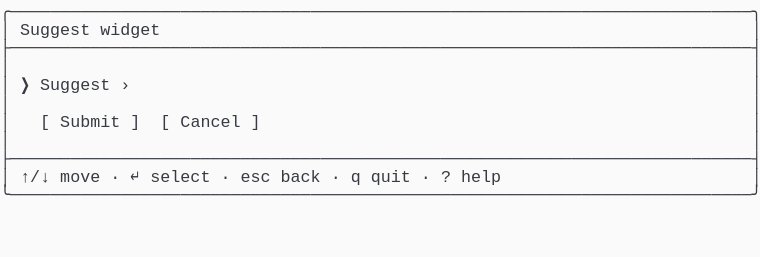
t = 0.00 s
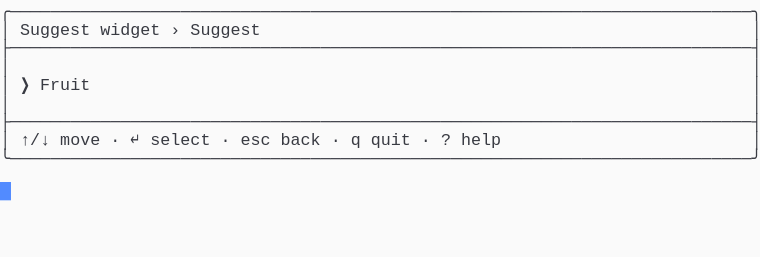
t = 1.37 s
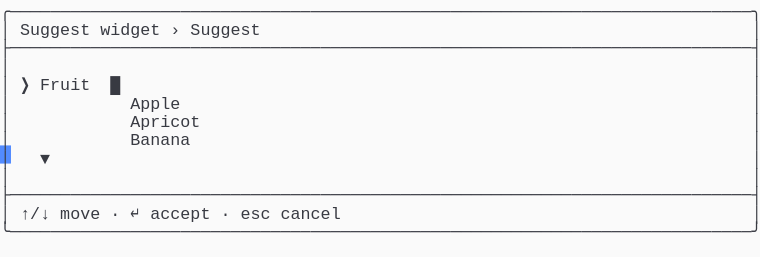
t = 2.39 s
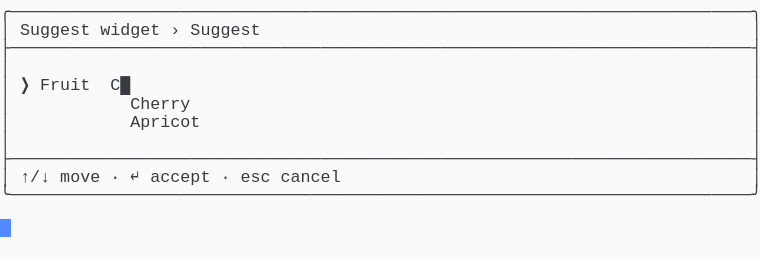
t = 3.61 s
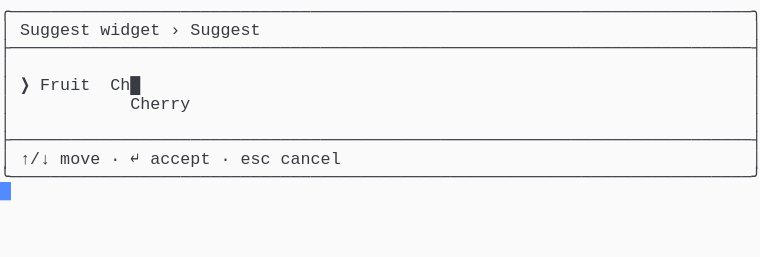
t = 4.62 s
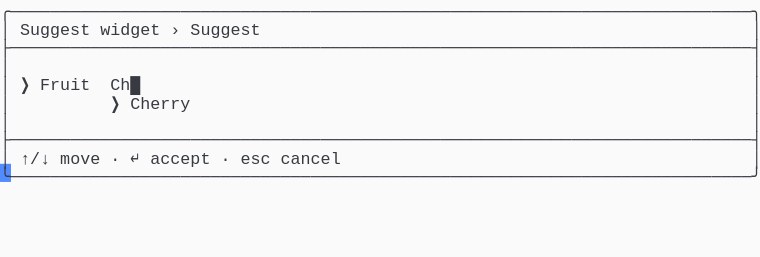
t = 6.00 s

The animated SVG that drew these frames (rendered in a browser with its animation timeline set to each time). Animation: 1 CSS @keyframes rule; one cycle of 7.38 s, repeats indefinitely.

<svg xmlns="http://www.w3.org/2000/svg" xmlns:xlink="http://www.w3.org/1999/xlink" width="760" height="257.18"><rect width="760" height="257.18" rx="0" ry="0" class="a"></rect><svg height="257.18" viewBox="0 0 76 25.718" width="760" xmlns="http://www.w3.org/2000/svg" xmlns:xlink="http://www.w3.org/1999/xlink"><style>.a{fill:rgb(250,250,250)}.b{font-family:Consolas,"Courier New",Courier,"Liberation Mono",monospace}.c{fill:rgb(56,58,66);white-space:pre}.d{fill:transparent}.e{fill:rgb(82,139,255)}.g{animation-duration:7.375s;animation-iteration-count:infinite;animation-name:f;animation-timing-function:steps(1,end)}@keyframes f{0%{transform:translateX(-0px)}0%{transform:translateX(-76px)}18.6%{transform:translateX(-152px)}29.7%{transform:translateX(-228px)}40.7%{transform:translateX(-304px)}51.7%{transform:translateX(-380px)}62.7%{transform:translateX(-456px)}100%{transform:translateX(-532px)}}</style><g font-family="Consolas, &quot;Courier New&quot;, Courier, &quot;Liberation Mono&quot;, monospace" font-size="1.67" class="b"><defs><symbol id="1"><text x="0" y="1.67" class="c" textLength="76.152" lengthAdjust="spacingAndGlyphs">╭──────────────────────────────────────────────────────────────────────────╮</text></symbol><symbol id="2"><text x="0" y="1.67" class="c" textLength="76.152" lengthAdjust="spacingAndGlyphs">├──────────────────────────────────────────────────────────────────────────┤</text></symbol><symbol id="3"><text x="0" y="1.67" class="c" textLength="1.002" lengthAdjust="spacingAndGlyphs">│</text><text x="75.14999999999999" y="1.67" class="c" textLength="1.002" lengthAdjust="spacingAndGlyphs">│</text></symbol><symbol id="4"><text x="0" y="1.67" class="c" textLength="1.002" lengthAdjust="spacingAndGlyphs">│</text><text x="2.004" y="1.67" class="c" textLength="3.006" lengthAdjust="spacingAndGlyphs">↑/↓</text><text x="6.012" y="1.67" class="c" textLength="4.008" lengthAdjust="spacingAndGlyphs">move</text><text x="11.021999999999998" y="1.67" class="c" textLength="1.002" lengthAdjust="spacingAndGlyphs">·</text><text x="13.026" y="1.67" class="c" textLength="1.002" lengthAdjust="spacingAndGlyphs">↵</text><text x="15.029999999999998" y="1.67" class="c" textLength="6.012" lengthAdjust="spacingAndGlyphs">select</text><text x="22.043999999999997" y="1.67" class="c" textLength="1.002" lengthAdjust="spacingAndGlyphs">·</text><text x="24.048" y="1.67" class="c" textLength="3.006" lengthAdjust="spacingAndGlyphs">esc</text><text x="28.055999999999997" y="1.67" class="c" textLength="4.008" lengthAdjust="spacingAndGlyphs">back</text><text x="33.065999999999995" y="1.67" class="c" textLength="1.002" lengthAdjust="spacingAndGlyphs">·</text><text x="35.06999999999999" y="1.67" class="c" textLength="1.002" lengthAdjust="spacingAndGlyphs">q</text><text x="37.074" y="1.67" class="c" textLength="4.008" lengthAdjust="spacingAndGlyphs">quit</text><text x="42.083999999999996" y="1.67" class="c" textLength="1.002" lengthAdjust="spacingAndGlyphs">·</text><text x="44.087999999999994" y="1.67" class="c" textLength="1.002" lengthAdjust="spacingAndGlyphs">?</text><text x="46.09199999999999" y="1.67" class="c" textLength="4.008" lengthAdjust="spacingAndGlyphs">help</text><text x="75.14999999999999" y="1.67" class="c" textLength="1.002" lengthAdjust="spacingAndGlyphs">│</text></symbol><symbol id="5"><text x="0" y="1.67" class="c" textLength="76.152" lengthAdjust="spacingAndGlyphs">╰──────────────────────────────────────────────────────────────────────────╯</text></symbol><symbol id="6"><text x="0" y="1.67" class="c" textLength="1.002" lengthAdjust="spacingAndGlyphs">│</text><text x="2.004" y="1.67" class="c" textLength="7.014" lengthAdjust="spacingAndGlyphs">Suggest</text><text x="10.02" y="1.67" class="c" textLength="6.012" lengthAdjust="spacingAndGlyphs">widget</text><text x="17.034" y="1.67" class="c" textLength="1.002" lengthAdjust="spacingAndGlyphs">›</text><text x="19.037999999999997" y="1.67" class="c" textLength="7.014" lengthAdjust="spacingAndGlyphs">Suggest</text><text x="75.14999999999999" y="1.67" class="c" textLength="1.002" lengthAdjust="spacingAndGlyphs">│</text></symbol><symbol id="7"><text x="0" y="1.67" class="c" textLength="1.002" lengthAdjust="spacingAndGlyphs">│</text><text x="13.026" y="1.67" class="c" textLength="7.014" lengthAdjust="spacingAndGlyphs">Apricot</text><text x="75.14999999999999" y="1.67" class="c" textLength="1.002" lengthAdjust="spacingAndGlyphs">│</text></symbol><symbol id="8"><text x="0" y="1.67" class="c" textLength="1.002" lengthAdjust="spacingAndGlyphs">│</text><text x="2.004" y="1.67" class="c" textLength="3.006" lengthAdjust="spacingAndGlyphs">↑/↓</text><text x="6.012" y="1.67" class="c" textLength="4.008" lengthAdjust="spacingAndGlyphs">move</text><text x="11.021999999999998" y="1.67" class="c" textLength="1.002" lengthAdjust="spacingAndGlyphs">·</text><text x="13.026" y="1.67" class="c" textLength="1.002" lengthAdjust="spacingAndGlyphs">↵</text><text x="15.029999999999998" y="1.67" class="c" textLength="6.012" lengthAdjust="spacingAndGlyphs">accept</text><text x="22.043999999999997" y="1.67" class="c" textLength="1.002" lengthAdjust="spacingAndGlyphs">·</text><text x="24.048" y="1.67" class="c" textLength="3.006" lengthAdjust="spacingAndGlyphs">esc</text><text x="28.055999999999997" y="1.67" class="c" textLength="6.012" lengthAdjust="spacingAndGlyphs">cancel</text><text x="75.14999999999999" y="1.67" class="c" textLength="1.002" lengthAdjust="spacingAndGlyphs">│</text></symbol><symbol id="9"><text x="0" y="1.67" class="c" textLength="1.002" lengthAdjust="spacingAndGlyphs">│</text><text x="13.026" y="1.67" class="c" textLength="6.012" lengthAdjust="spacingAndGlyphs">Cherry</text><text x="75.14999999999999" y="1.67" class="c" textLength="1.002" lengthAdjust="spacingAndGlyphs">│</text></symbol><symbol id="10"><text x="0" y="1.67" class="c" textLength="1.002" lengthAdjust="spacingAndGlyphs">│</text><text x="2.004" y="1.67" class="c" textLength="1.002" lengthAdjust="spacingAndGlyphs">❯</text><text x="4.008" y="1.67" class="c" textLength="5.01" lengthAdjust="spacingAndGlyphs">Fruit</text><text x="11.021999999999998" y="1.67" class="c" textLength="3.006" lengthAdjust="spacingAndGlyphs">Ch█</text><text x="75.14999999999999" y="1.67" class="c" textLength="1.002" lengthAdjust="spacingAndGlyphs">│</text></symbol><symbol id="11"><text x="0" y="1.67" class="c" textLength="1.002" lengthAdjust="spacingAndGlyphs">│</text><text x="11.021999999999998" y="1.67" class="c" textLength="1.002" lengthAdjust="spacingAndGlyphs">❯</text><text x="13.026" y="1.67" class="c" textLength="6.012" lengthAdjust="spacingAndGlyphs">Cherry</text><text x="75.14999999999999" y="1.67" class="c" textLength="1.002" lengthAdjust="spacingAndGlyphs">│</text></symbol><symbol id="a"><rect height="14" width="76" x="0" y="0" class="d"></rect></symbol><symbol id="b"><rect height="1.837" width="1.1022" class="e"></rect></symbol></defs><rect height="25.718" width="76" class="a"></rect><g class="g"><svg x="0" y="0" width="608"><svg x="0"><use xlink:href="#a"></use><use xlink:href="#b" x="-0.0040000000000000036" y="0"></use></svg><svg x="76"><use xlink:href="#a"></use><use xlink:href="#b" x="75.996" y="18.195"></use><use xlink:href="#1" y="0"></use><text x="0" y="3.5069999999999997" class="c" textLength="1.002" lengthAdjust="spacingAndGlyphs">│</text><text x="2.004" y="3.5069999999999997" class="c" textLength="7.014" lengthAdjust="spacingAndGlyphs">Suggest</text><text x="10.02" y="3.5069999999999997" class="c" textLength="6.012" lengthAdjust="spacingAndGlyphs">widget</text><text x="75.14999999999999" y="3.5069999999999997" class="c" textLength="1.002" lengthAdjust="spacingAndGlyphs">│</text><use xlink:href="#2" y="3.674"></use><use xlink:href="#3" y="5.511"></use><text x="0" y="9.018" class="c" textLength="1.002" lengthAdjust="spacingAndGlyphs">│</text><text x="2.004" y="9.018" class="c" textLength="1.002" lengthAdjust="spacingAndGlyphs">❯</text><text x="4.008" y="9.018" class="c" textLength="7.014" lengthAdjust="spacingAndGlyphs">Suggest</text><text x="12.024" y="9.018" class="c" textLength="1.002" lengthAdjust="spacingAndGlyphs">›</text><text x="75.14999999999999" y="9.018" class="c" textLength="1.002" lengthAdjust="spacingAndGlyphs">│</text><use xlink:href="#3" y="9.185"></use><text x="0" y="12.692" class="c" textLength="1.002" lengthAdjust="spacingAndGlyphs">│</text><text x="4.008" y="12.692" class="c" textLength="1.002" lengthAdjust="spacingAndGlyphs">[</text><text x="6.012" y="12.692" class="c" textLength="6.012" lengthAdjust="spacingAndGlyphs">Submit</text><text x="13.026" y="12.692" class="c" textLength="1.002" lengthAdjust="spacingAndGlyphs">]</text><text x="16.032" y="12.692" class="c" textLength="1.002" lengthAdjust="spacingAndGlyphs">[</text><text x="18.035999999999998" y="12.692" class="c" textLength="6.012" lengthAdjust="spacingAndGlyphs">Cancel</text><text x="25.05" y="12.692" class="c" textLength="1.002" lengthAdjust="spacingAndGlyphs">]</text><text x="75.14999999999999" y="12.692" class="c" textLength="1.002" lengthAdjust="spacingAndGlyphs">│</text><use xlink:href="#3" y="12.859"></use><use xlink:href="#2" y="14.696"></use><use xlink:href="#4" y="16.533"></use><use xlink:href="#5" y="18.37"></use></svg><svg x="152"><use xlink:href="#a"></use><use xlink:href="#b" x="75.996" y="14.520999999999999"></use><use xlink:href="#1" y="0"></use><use xlink:href="#6" y="1.837"></use><use xlink:href="#2" y="3.674"></use><use xlink:href="#3" y="5.511"></use><text x="0" y="9.018" class="c" textLength="1.002" lengthAdjust="spacingAndGlyphs">│</text><text x="2.004" y="9.018" class="c" textLength="1.002" lengthAdjust="spacingAndGlyphs">❯</text><text x="4.008" y="9.018" class="c" textLength="5.01" lengthAdjust="spacingAndGlyphs">Fruit</text><text x="75.14999999999999" y="9.018" class="c" textLength="1.002" lengthAdjust="spacingAndGlyphs">│</text><use xlink:href="#3" y="9.185"></use><use xlink:href="#2" y="11.022"></use><use xlink:href="#4" y="12.859"></use><use xlink:href="#5" y="14.696"></use></svg><svg x="228"><use xlink:href="#a"></use><use xlink:href="#b" x="75.996" y="21.869"></use><use xlink:href="#1" y="0"></use><use xlink:href="#6" y="1.837"></use><use xlink:href="#2" y="3.674"></use><use xlink:href="#3" y="5.511"></use><text x="0" y="9.018" class="c" textLength="1.002" lengthAdjust="spacingAndGlyphs">│</text><text x="2.004" y="9.018" class="c" textLength="1.002" lengthAdjust="spacingAndGlyphs">❯</text><text x="4.008" y="9.018" class="c" textLength="5.01" lengthAdjust="spacingAndGlyphs">Fruit</text><text x="11.021999999999998" y="9.018" class="c" textLength="1.002" lengthAdjust="spacingAndGlyphs">█</text><text x="75.14999999999999" y="9.018" class="c" textLength="1.002" lengthAdjust="spacingAndGlyphs">│</text><text x="0" y="10.855" class="c" textLength="1.002" lengthAdjust="spacingAndGlyphs">│</text><text x="13.026" y="10.855" class="c" textLength="5.01" lengthAdjust="spacingAndGlyphs">Apple</text><text x="75.14999999999999" y="10.855" class="c" textLength="1.002" lengthAdjust="spacingAndGlyphs">│</text><use xlink:href="#7" y="11.022"></use><text x="0" y="14.529" class="c" textLength="1.002" lengthAdjust="spacingAndGlyphs">│</text><text x="13.026" y="14.529" class="c" textLength="6.012" lengthAdjust="spacingAndGlyphs">Banana</text><text x="75.14999999999999" y="14.529" class="c" textLength="1.002" lengthAdjust="spacingAndGlyphs">│</text><text x="0" y="16.366" class="c" textLength="1.002" lengthAdjust="spacingAndGlyphs">│</text><text x="4.008" y="16.366" class="c" textLength="1.002" lengthAdjust="spacingAndGlyphs">▼</text><text x="75.14999999999999" y="16.366" class="c" textLength="1.002" lengthAdjust="spacingAndGlyphs">│</text><use xlink:href="#3" y="16.533"></use><use xlink:href="#2" y="18.37"></use><use xlink:href="#8" y="20.206999999999997"></use><use xlink:href="#5" y="22.044"></use></svg><svg x="304"><use xlink:href="#a"></use><use xlink:href="#b" x="75.996" y="18.195"></use><use xlink:href="#1" y="0"></use><use xlink:href="#6" y="1.837"></use><use xlink:href="#2" y="3.674"></use><use xlink:href="#3" y="5.511"></use><text x="0" y="9.018" class="c" textLength="1.002" lengthAdjust="spacingAndGlyphs">│</text><text x="2.004" y="9.018" class="c" textLength="1.002" lengthAdjust="spacingAndGlyphs">❯</text><text x="4.008" y="9.018" class="c" textLength="5.01" lengthAdjust="spacingAndGlyphs">Fruit</text><text x="11.021999999999998" y="9.018" class="c" textLength="2.004" lengthAdjust="spacingAndGlyphs">C█</text><text x="75.14999999999999" y="9.018" class="c" textLength="1.002" lengthAdjust="spacingAndGlyphs">│</text><use xlink:href="#9" y="9.185"></use><use xlink:href="#7" y="11.022"></use><use xlink:href="#3" y="12.859"></use><use xlink:href="#2" y="14.696"></use><use xlink:href="#8" y="16.533"></use><use xlink:href="#5" y="18.37"></use></svg><svg x="380"><use xlink:href="#a"></use><use xlink:href="#b" x="75.996" y="16.358"></use><use xlink:href="#1" y="0"></use><use xlink:href="#6" y="1.837"></use><use xlink:href="#2" y="3.674"></use><use xlink:href="#3" y="5.511"></use><use xlink:href="#10" y="7.348"></use><use xlink:href="#9" y="9.185"></use><use xlink:href="#3" y="11.022"></use><use xlink:href="#2" y="12.859"></use><use xlink:href="#8" y="14.696"></use><use xlink:href="#5" y="16.533"></use></svg><svg x="456"><use xlink:href="#a"></use><use xlink:href="#b" x="75.996" y="16.358"></use><use xlink:href="#1" y="0"></use><use xlink:href="#6" y="1.837"></use><use xlink:href="#2" y="3.674"></use><use xlink:href="#3" y="5.511"></use><use xlink:href="#10" y="7.348"></use><use xlink:href="#11" y="9.185"></use><use xlink:href="#3" y="11.022"></use><use xlink:href="#2" y="12.859"></use><use xlink:href="#8" y="14.696"></use><use xlink:href="#5" y="16.533"></use></svg><svg x="532"><use xlink:href="#a"></use><use xlink:href="#b" x="0.996" y="18.195"></use><use xlink:href="#1" y="0"></use><use xlink:href="#6" y="1.837"></use><use xlink:href="#2" y="3.674"></use><use xlink:href="#3" y="5.511"></use><use xlink:href="#10" y="7.348"></use><use xlink:href="#11" y="9.185"></use><use xlink:href="#3" y="11.022"></use><use xlink:href="#2" y="12.859"></use><use xlink:href="#8" y="14.696"></use><use xlink:href="#5" y="16.533"></use></svg></svg></g></g></svg></svg>
